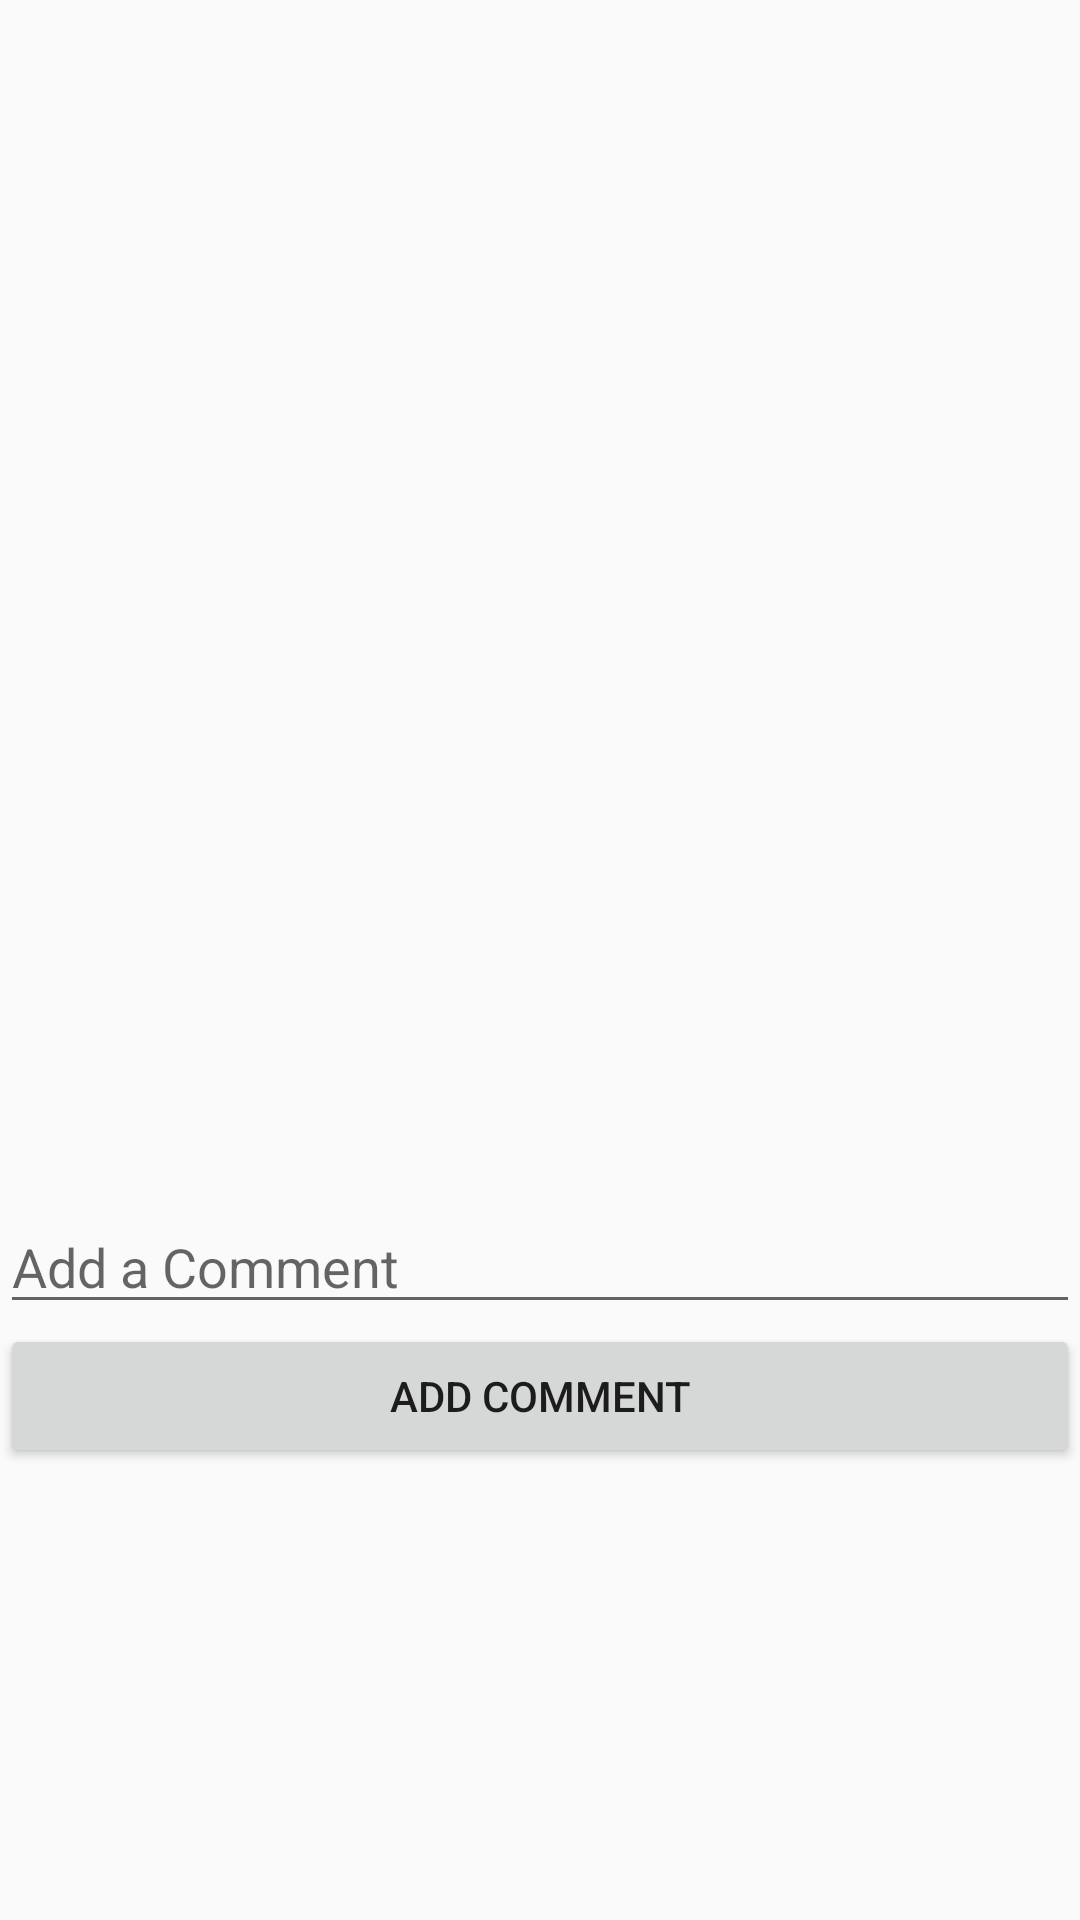

Here is an Android app screen rendered from its layout file. Give the layout XML and the strings, colors and styles it references.
<!-- AndroidManifest.xml: application theme MyTheme.Base -->
<!-- res/layout/project_commit_layout.xml -->
<?xml version="1.0" encoding="utf-8"?>
<LinearLayout xmlns:android="http://schemas.android.com/apk/res/android"
    android:orientation="vertical" android:layout_width="match_parent"
    android:layout_height="match_parent">

    <ImageView
        android:id="@+id/commit_image"
        android:layout_width="match_parent"
        android:layout_height="400dp" />

    <LinearLayout
        android:id="@+id/comments_list"
        android:layout_width="match_parent"
        android:layout_height="wrap_content"
        android:orientation="vertical">

    </LinearLayout>

    <EditText
        android:id="@+id/comment_field"
        android:layout_width="match_parent"
        android:hint="Add a Comment"
        android:layout_height="wrap_content" />

    <Button
        android:id="@+id/add_comment"
        android:text="@string/add_comment_button"
        android:layout_width="match_parent"
        android:layout_height="wrap_content"
    />

</LinearLayout>
<!-- resources referenced by this layout -->
<resources>
  <string name="add_comment_button">Add Comment</string>
  <style name="MyTheme.Base" parent="MyTheme">
          <item name="colorPrimary">@color/primary</item>
          <item name="colorPrimaryDark">@color/primary_dark</item>
          <item name="colorAccent">@color/accent</item>
          <item name="android:windowBackground">@color/background</item>
          <item name="windowActionModeOverlay">true</item>
      </style>
  <style name="MyTheme" parent="Theme.AppCompat.Light.NoActionBar">
      </style>
  <color name="primary">#F44336</color>
  <color name="primary_dark">#D32F2F</color>
  <color name="accent">#007a87</color>
  <color name="background">#fafafa</color>
</resources>
